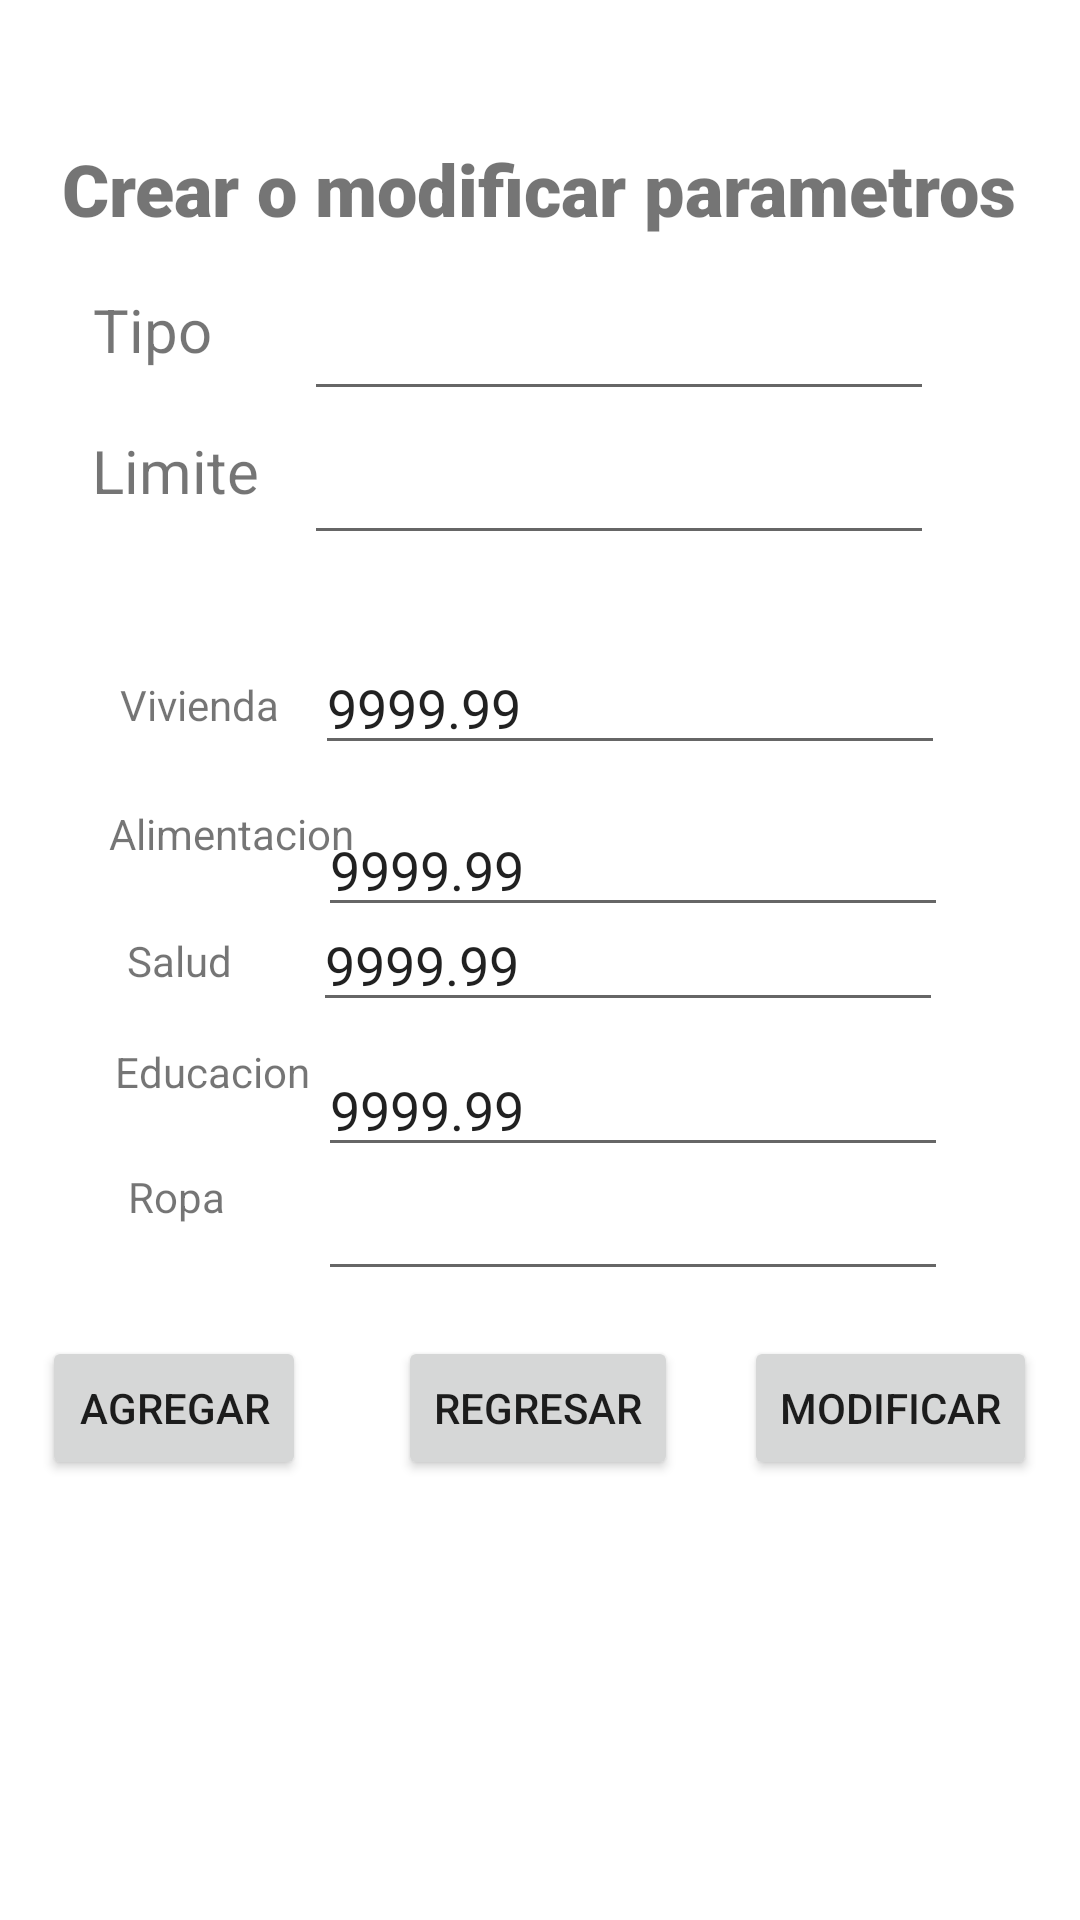

Layout XML and referenced resources for this Android screen:
<!-- AndroidManifest.xml: application theme Theme.Proyecto4_v12 -->
<!-- res/layout/activity_third.xml -->
<?xml version="1.0" encoding="utf-8"?>
<androidx.constraintlayout.widget.ConstraintLayout xmlns:android="http://schemas.android.com/apk/res/android"
    xmlns:app="http://schemas.android.com/apk/res-auto"
    xmlns:tools="http://schemas.android.com/tools"
    android:layout_width="match_parent"
    android:layout_height="match_parent"
    tools:context=".ThirdActivity">

    <TextView
        android:id="@+id/titulov3"
        android:layout_width="wrap_content"
        android:layout_height="wrap_content"
        android:fontFamily="sans-serif-black"
        android:text="Crear o modificar parametros"
        android:textSize="24sp"
        app:layout_constraintBottom_toBottomOf="parent"
        app:layout_constraintEnd_toEndOf="parent"
        app:layout_constraintHorizontal_bias="0.494"
        app:layout_constraintStart_toStartOf="parent"
        app:layout_constraintTop_toTopOf="parent"
        app:layout_constraintVertical_bias="0.077" />

    <EditText
        android:id="@+id/etp"
        android:layout_width="wrap_content"
        android:layout_height="wrap_content"
        android:ems="10"
        android:inputType="textPersonName"
        app:layout_constraintBottom_toBottomOf="parent"
        app:layout_constraintEnd_toEndOf="parent"
        app:layout_constraintHorizontal_bias="0.676"
        app:layout_constraintStart_toStartOf="parent"
        app:layout_constraintTop_toTopOf="parent"
        app:layout_constraintVertical_bias="0.16" />

    <Button
        android:id="@+id/btnagregar"
        android:layout_width="wrap_content"
        android:layout_height="wrap_content"
        android:onClick="agregarTipo"
        android:text="agregar"
        app:layout_constraintBottom_toBottomOf="parent"
        app:layout_constraintEnd_toEndOf="parent"
        app:layout_constraintHorizontal_bias="0.052"
        app:layout_constraintStart_toStartOf="parent"
        app:layout_constraintTop_toTopOf="parent"
        app:layout_constraintVertical_bias="0.752" />


    <Button
        android:id="@+id/btnmodificar"
        android:layout_width="wrap_content"
        android:layout_height="wrap_content"
        android:onClick="editarLimites"
        android:text="modificar"
        app:layout_constraintBottom_toBottomOf="parent"
        app:layout_constraintEnd_toEndOf="parent"
        app:layout_constraintHorizontal_bias="0.945"
        app:layout_constraintStart_toStartOf="parent"
        app:layout_constraintTop_toTopOf="parent"
        app:layout_constraintVertical_bias="0.752" />

    <Button
        android:id="@+id/btnregresar"
        android:layout_width="wrap_content"
        android:layout_height="wrap_content"
        android:onClick="regresarMainActivity"
        android:text="regresar"
        app:layout_constraintBottom_toBottomOf="parent"
        app:layout_constraintEnd_toEndOf="parent"
        app:layout_constraintHorizontal_bias="0.498"
        app:layout_constraintStart_toStartOf="parent"
        app:layout_constraintTop_toTopOf="parent"
        app:layout_constraintVertical_bias="0.752" />

    <EditText
        android:id="@+id/etlimite"
        android:layout_width="wrap_content"
        android:layout_height="wrap_content"
        android:ems="10"
        android:inputType="textPersonName"
        app:layout_constraintBottom_toBottomOf="parent"
        app:layout_constraintEnd_toEndOf="parent"
        app:layout_constraintHorizontal_bias="0.676"
        app:layout_constraintStart_toStartOf="parent"
        app:layout_constraintTop_toTopOf="parent"
        app:layout_constraintVertical_bias="0.24" />

    <TextView
        android:id="@+id/textView5"
        android:layout_width="wrap_content"
        android:layout_height="wrap_content"
        android:text="Tipo"
        android:textSize="20sp"
        app:layout_constraintBottom_toBottomOf="parent"
        app:layout_constraintEnd_toEndOf="parent"
        app:layout_constraintHorizontal_bias="0.097"
        app:layout_constraintStart_toStartOf="parent"
        app:layout_constraintTop_toTopOf="parent"
        app:layout_constraintVertical_bias="0.157" />

    <TextView
        android:id="@+id/textView9"
        android:layout_width="wrap_content"
        android:layout_height="wrap_content"
        android:text="Limite"
        android:textSize="20sp"
        app:layout_constraintBottom_toBottomOf="parent"
        app:layout_constraintEnd_toEndOf="parent"
        app:layout_constraintHorizontal_bias="0.101"
        app:layout_constraintStart_toStartOf="parent"
        app:layout_constraintTop_toTopOf="parent"
        app:layout_constraintVertical_bias="0.234" />

    <TextView
        android:id="@+id/tvvivienda"
        android:layout_width="wrap_content"
        android:layout_height="wrap_content"
        android:text="Vivienda"
        app:layout_constraintBottom_toBottomOf="parent"
        app:layout_constraintEnd_toEndOf="parent"
        app:layout_constraintHorizontal_bias="0.13"
        app:layout_constraintStart_toStartOf="parent"
        app:layout_constraintTop_toTopOf="parent"
        app:layout_constraintVertical_bias="0.363" />

    <TextView
        android:id="@+id/tveducacion"
        android:layout_width="wrap_content"
        android:layout_height="wrap_content"
        android:text="Educacion"
        app:layout_constraintBottom_toBottomOf="parent"
        app:layout_constraintEnd_toEndOf="parent"
        app:layout_constraintHorizontal_bias="0.13"
        app:layout_constraintStart_toStartOf="parent"
        app:layout_constraintTop_toTopOf="parent"
        app:layout_constraintVertical_bias="0.56" />

    <TextView
        android:id="@+id/tvsalud"
        android:layout_width="wrap_content"
        android:layout_height="wrap_content"
        android:text="Salud"
        app:layout_constraintBottom_toBottomOf="parent"
        app:layout_constraintEnd_toEndOf="parent"
        app:layout_constraintHorizontal_bias="0.13"
        app:layout_constraintStart_toStartOf="parent"
        app:layout_constraintTop_toTopOf="parent" />

    <TextView
        android:id="@+id/tvropa"
        android:layout_width="wrap_content"
        android:layout_height="wrap_content"
        android:text="Ropa"
        app:layout_constraintBottom_toBottomOf="parent"
        app:layout_constraintEnd_toEndOf="parent"
        app:layout_constraintHorizontal_bias="0.13"
        app:layout_constraintStart_toStartOf="parent"
        app:layout_constraintTop_toTopOf="parent"
        app:layout_constraintVertical_bias="0.627" />

    <TextView
        android:id="@+id/tvalimentacion"
        android:layout_width="wrap_content"
        android:layout_height="wrap_content"
        android:text="Alimentacion"
        app:layout_constraintBottom_toBottomOf="parent"
        app:layout_constraintEnd_toEndOf="parent"
        app:layout_constraintHorizontal_bias="0.13"
        app:layout_constraintStart_toStartOf="parent"
        app:layout_constraintTop_toTopOf="parent"
        app:layout_constraintVertical_bias="0.432" />

    <EditText
        android:id="@+id/etvivienda"
        android:layout_width="wrap_content"
        android:layout_height="wrap_content"
        android:ems="10"
        android:inputType="textPersonName"
        android:text="9999.99"
        app:layout_constraintBottom_toBottomOf="parent"
        app:layout_constraintEnd_toEndOf="parent"
        app:layout_constraintHorizontal_bias="0.701"
        app:layout_constraintStart_toStartOf="parent"
        app:layout_constraintTop_toTopOf="parent"
        app:layout_constraintVertical_bias="0.357" />

    <EditText
        android:id="@+id/etalimentacion"
        android:layout_width="wrap_content"
        android:layout_height="wrap_content"
        android:ems="10"
        android:inputType="textPersonName"
        android:text="9999.99"
        app:layout_constraintBottom_toBottomOf="parent"
        app:layout_constraintEnd_toEndOf="parent"
        app:layout_constraintHorizontal_bias="0.706"
        app:layout_constraintStart_toStartOf="parent"
        app:layout_constraintTop_toTopOf="parent"
        app:layout_constraintVertical_bias="0.447" />

    <EditText
        android:id="@+id/etsalud"
        android:layout_width="wrap_content"
        android:layout_height="wrap_content"
        android:ems="10"
        android:inputType="textPersonName"
        android:text="9999.99"
        app:layout_constraintBottom_toBottomOf="parent"
        app:layout_constraintEnd_toEndOf="parent"
        app:layout_constraintHorizontal_bias="0.696"
        app:layout_constraintStart_toStartOf="parent"
        app:layout_constraintTop_toTopOf="parent" />

    <EditText
        android:id="@+id/etropa"
        android:layout_width="wrap_content"
        android:layout_height="wrap_content"
        android:ems="10"
        android:inputType="textPersonName"
        app:layout_constraintBottom_toBottomOf="parent"
        app:layout_constraintEnd_toEndOf="parent"
        app:layout_constraintHorizontal_bias="0.706"
        app:layout_constraintStart_toStartOf="parent"
        app:layout_constraintTop_toTopOf="parent"
        app:layout_constraintVertical_bias="0.65"
        tools:text="9999.99" />

    <EditText
        android:id="@+id/eteducacion"
        android:layout_width="wrap_content"
        android:layout_height="wrap_content"
        android:ems="10"
        android:inputType="textPersonName"
        android:text="9999.99"
        app:layout_constraintBottom_toBottomOf="parent"
        app:layout_constraintEnd_toEndOf="parent"
        app:layout_constraintHorizontal_bias="0.706"
        app:layout_constraintStart_toStartOf="parent"
        app:layout_constraintTop_toTopOf="parent"
        app:layout_constraintVertical_bias="0.581" />

</androidx.constraintlayout.widget.ConstraintLayout>
<!-- resources referenced by this layout -->
<resources>
  <style name="Theme.Proyecto4_v12" parent="Theme.MaterialComponents.DayNight.DarkActionBar">
          
          <item name="colorPrimary">@color/purple_500</item>
          <item name="colorPrimaryVariant">@color/purple_700</item>
          <item name="colorOnPrimary">@color/white</item>
          
          <item name="colorSecondary">@color/teal_200</item>
          <item name="colorSecondaryVariant">@color/teal_700</item>
          <item name="colorOnSecondary">@color/black</item>
          
          <item name="android:statusBarColor">?attr/colorPrimaryVariant</item>
          
      </style>
  <!-- not gathered from this repository: default colours our renderer supplied (Android Studio template values) -->
  <color name="purple_500">#FF6200EE</color>
  <color name="purple_700">#FF3700B3</color>
  <color name="teal_200">#FF03DAC5</color>
  <color name="teal_700">#FF018786</color>
  <color name="black">#FF000000</color>
  <color name="white">#FFFFFFFF</color>
</resources>
